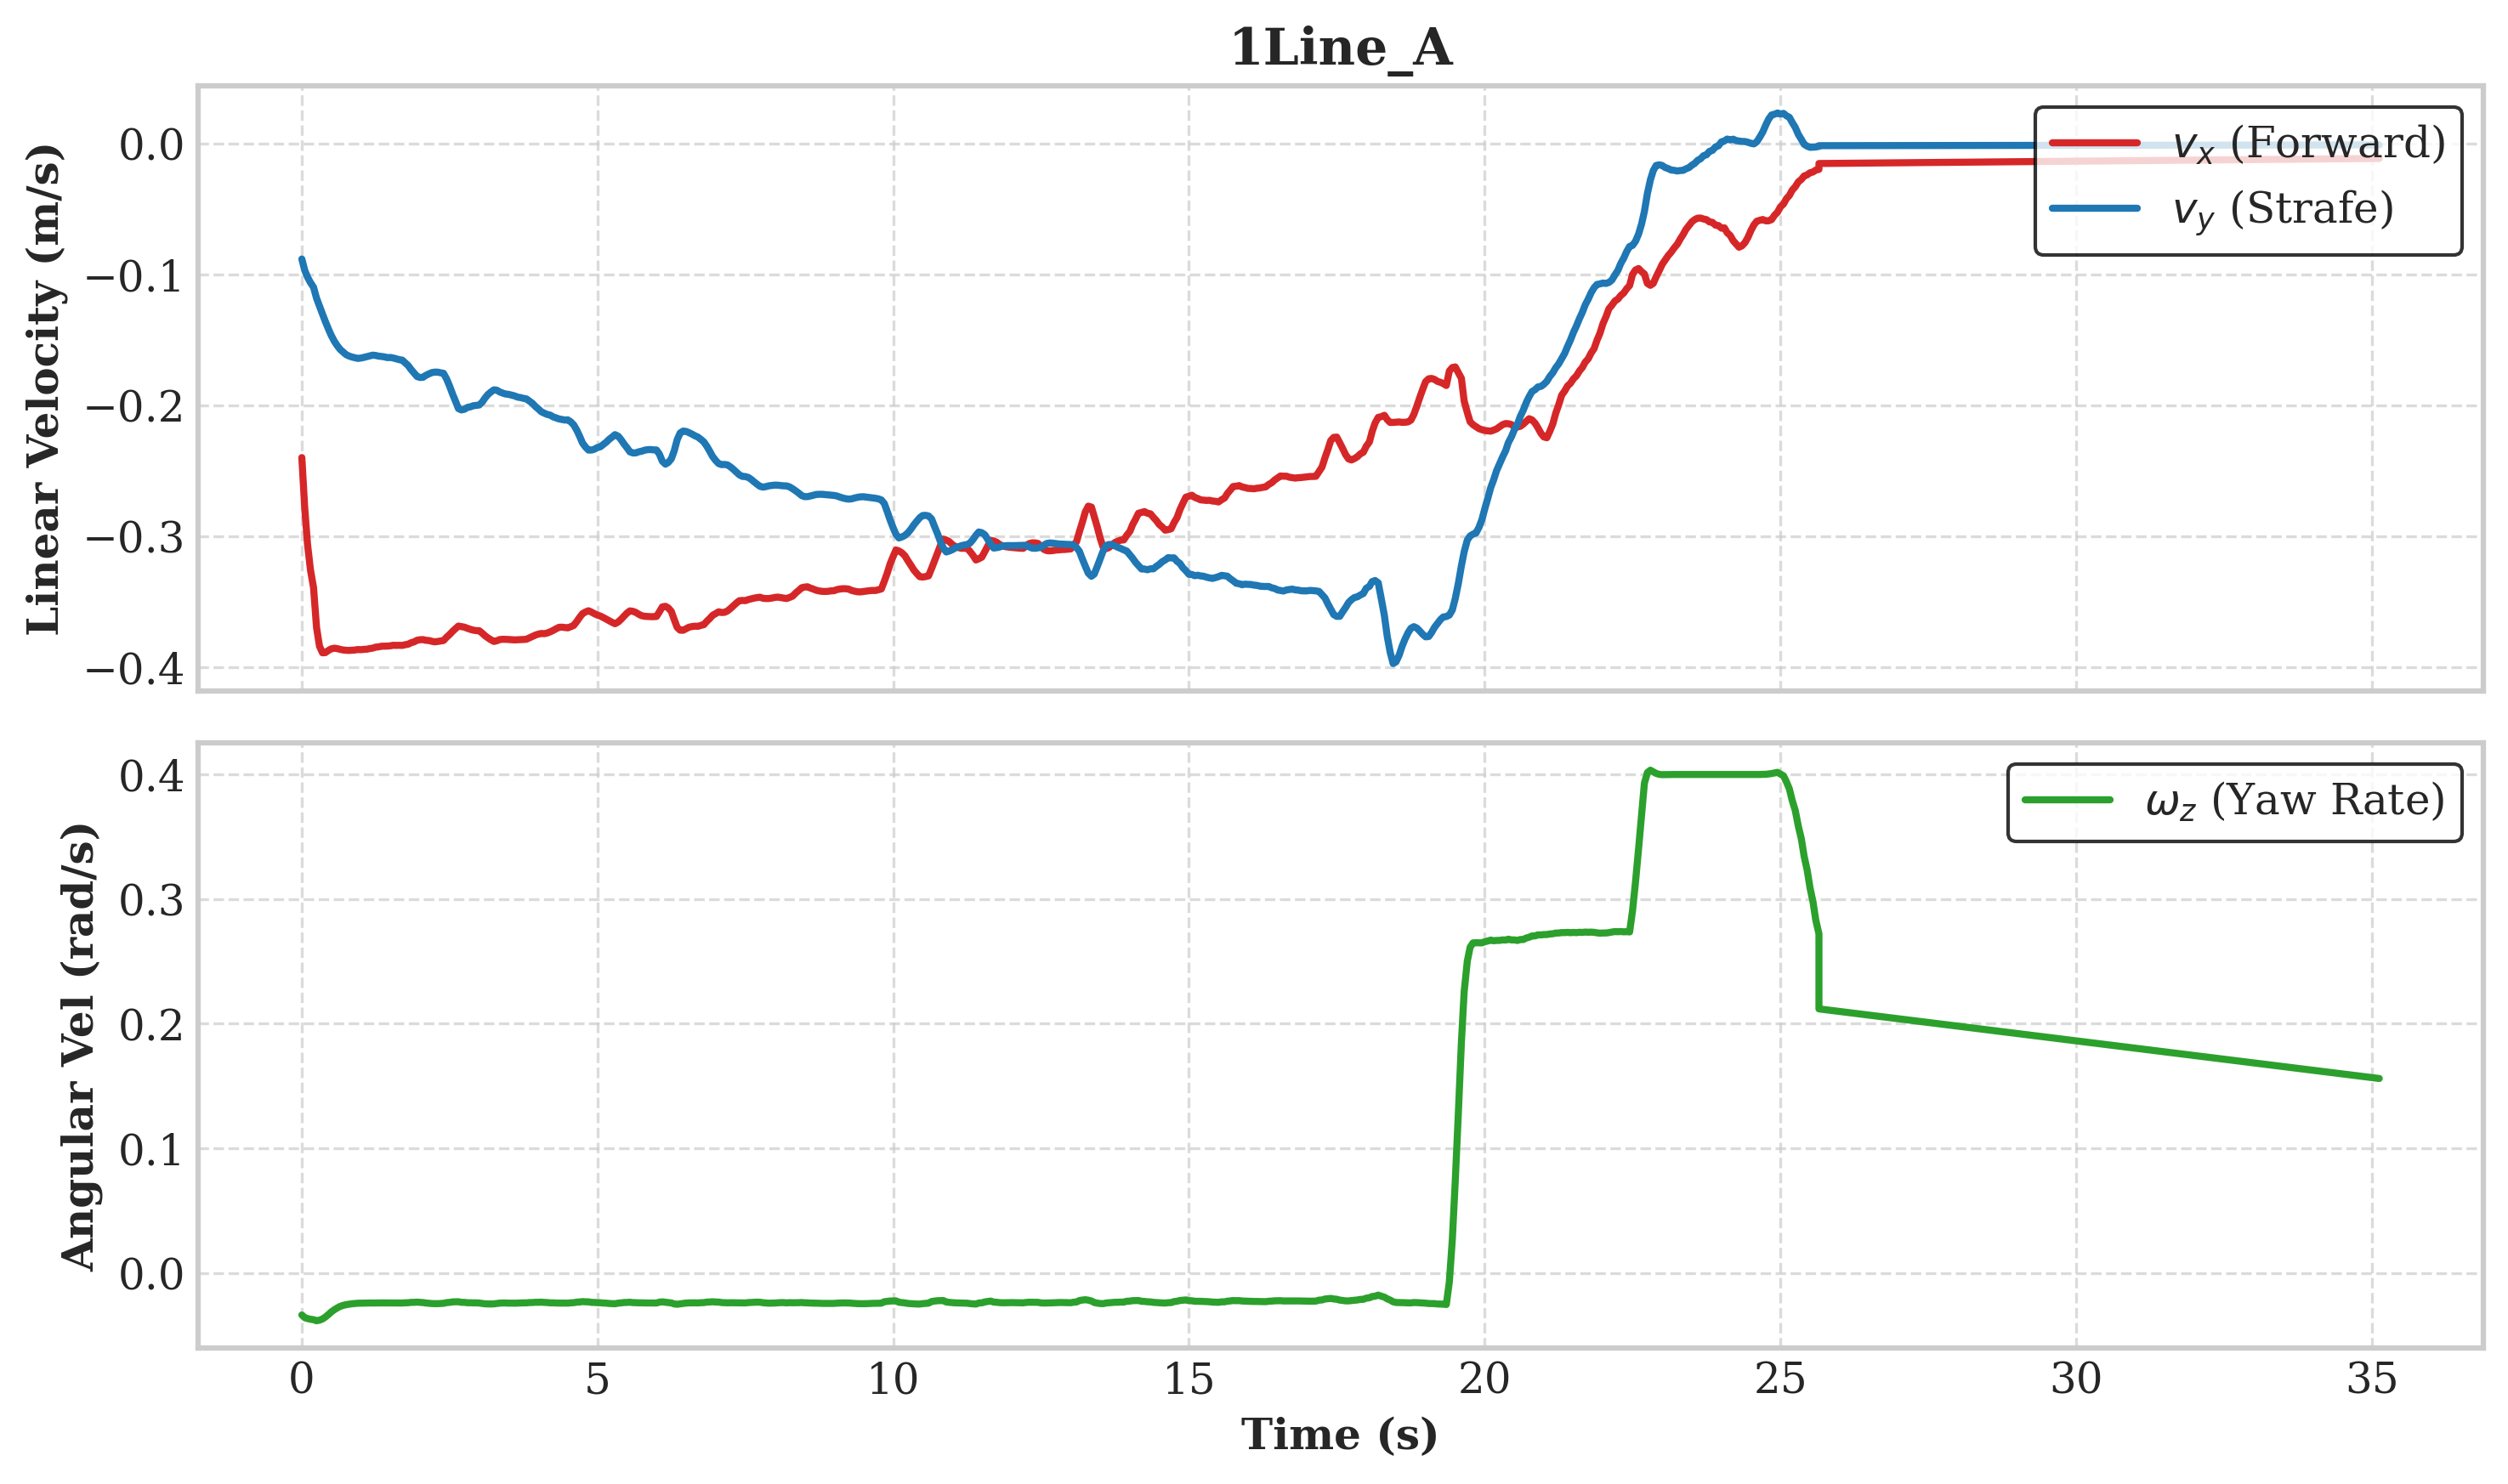

The data file committed next to this chart (first rows):
__time, /cmd_vel_nav/angular/x, /cmd_vel_nav/angular/y, /cmd_vel_nav/angular/z, /cmd_vel_nav/linear/x, /cmd_vel_nav/linear/y, /cmd_vel_nav/linear/z, /odom/header/header/stamp, /odom/pose/covariance/[0;0], /odom/pose/covariance/[0;1], /odom/pose/covariance/[0;2], /odom/pose/covariance/[0;3], /odom/pose/covariance/[0;4], /odom/pose/covariance/[0;5], /odom/pose/covariance/[1;1], /odom/pose/covariance/[1;2], /odom/pose/covariance/[1;3], /odom/pose/covariance/[1;4], /odom/pose/covariance/[1;5], /odom/pose/covariance/[2;2], /odom/pose/covariance/[2;3], /odom/pose/covariance/[2;4], /odom/pose/covariance/[2;5], /odom/pose/covariance/[3;3]
1777424894, , , , , , , 185.1, 0.000000000, 0.000000000, 0.000000000, 0.000000000, 0.000000000, 0.000000000, 0.000000000, 0.000000000, 0.000000000, 0.000000000, 0.000000000, 0.000000000, 0.000000000, 0.000000000, 0.000000000, 0.000000000
1777424894, , , , , , , 185.2, 0.000000000, 0.000000000, 0.000000000, 0.000000000, 0.000000000, 0.000000000, 0.000000000, 0.000000000, 0.000000000, 0.000000000, 0.000000000, 0.000000000, 0.000000000, 0.000000000, 0.000000000, 0.000000000
1777424894, , , , , , , 185.3, 0.000000000, 0.000000000, 0.000000000, 0.000000000, 0.000000000, 0.000000000, 0.000000000, 0.000000000, 0.000000000, 0.000000000, 0.000000000, 0.000000000, 0.000000000, 0.000000000, 0.000000000, 0.000000000
1777424894, , , , , , , 185.4, 0.000000000, 0.000000000, 0.000000000, 0.000000000, 0.000000000, 0.000000000, 0.000000000, 0.000000000, 0.000000000, 0.000000000, 0.000000000, 0.000000000, 0.000000000, 0.000000000, 0.000000000, 0.000000000
1777424895, , , , , , , 185.5, 0.000000000, 0.000000000, 0.000000000, 0.000000000, 0.000000000, 0.000000000, 0.000000000, 0.000000000, 0.000000000, 0.000000000, 0.000000000, 0.000000000, 0.000000000, 0.000000000, 0.000000000, 0.000000000
1777424895, , , , , , , 185.6, 0.000000000, 0.000000000, 0.000000000, 0.000000000, 0.000000000, 0.000000000, 0.000000000, 0.000000000, 0.000000000, 0.000000000, 0.000000000, 0.000000000, 0.000000000, 0.000000000, 0.000000000, 0.000000000
1777424895, , , , , , , 185.7, 0.000000000, 0.000000000, 0.000000000, 0.000000000, 0.000000000, 0.000000000, 0.000000000, 0.000000000, 0.000000000, 0.000000000, 0.000000000, 0.000000000, 0.000000000, 0.000000000, 0.000000000, 0.000000000
1777424895, , , , , , , 185.8, 0.000000000, 0.000000000, 0.000000000, 0.000000000, 0.000000000, 0.000000000, 0.000000000, 0.000000000, 0.000000000, 0.000000000, 0.000000000, 0.000000000, 0.000000000, 0.000000000, 0.000000000, 0.000000000
1777424895, , , , , , , 185.9, 0.000000000, 0.000000000, 0.000000000, 0.000000000, 0.000000000, 0.000000000, 0.000000000, 0.000000000, 0.000000000, 0.000000000, 0.000000000, 0.000000000, 0.000000000, 0.000000000, 0.000000000, 0.000000000
1777424895, , , , , , , 186, 0.000000000, 0.000000000, 0.000000000, 0.000000000, 0.000000000, 0.000000000, 0.000000000, 0.000000000, 0.000000000, 0.000000000, 0.000000000, 0.000000000, 0.000000000, 0.000000000, 0.000000000, 0.000000000
1777424895, , , , , , , 186.1, 0.000000000, 0.000000000, 0.000000000, 0.000000000, 0.000000000, 0.000000000, 0.000000000, 0.000000000, 0.000000000, 0.000000000, 0.000000000, 0.000000000, 0.000000000, 0.000000000, 0.000000000, 0.000000000
1777424895, , , , , , , 186.2, 0.000000000, 0.000000000, 0.000000000, 0.000000000, 0.000000000, 0.000000000, 0.000000000, 0.000000000, 0.000000000, 0.000000000, 0.000000000, 0.000000000, 0.000000000, 0.000000000, 0.000000000, 0.000000000
1777424895, , , , , , , 186.3, 0.000000000, 0.000000000, 0.000000000, 0.000000000, 0.000000000, 0.000000000, 0.000000000, 0.000000000, 0.000000000, 0.000000000, 0.000000000, 0.000000000, 0.000000000, 0.000000000, 0.000000000, 0.000000000
1777424895, , , , , , , 186.4, 0.000000000, 0.000000000, 0.000000000, 0.000000000, 0.000000000, 0.000000000, 0.000000000, 0.000000000, 0.000000000, 0.000000000, 0.000000000, 0.000000000, 0.000000000, 0.000000000, 0.000000000, 0.000000000
1777424896, , , , , , , 186.5, 0.000000000, 0.000000000, 0.000000000, 0.000000000, 0.000000000, 0.000000000, 0.000000000, 0.000000000, 0.000000000, 0.000000000, 0.000000000, 0.000000000, 0.000000000, 0.000000000, 0.000000000, 0.000000000
1777424896, , , , , , , 186.6, 0.000000000, 0.000000000, 0.000000000, 0.000000000, 0.000000000, 0.000000000, 0.000000000, 0.000000000, 0.000000000, 0.000000000, 0.000000000, 0.000000000, 0.000000000, 0.000000000, 0.000000000, 0.000000000
1777424896, , , , , , , 186.7, 0.000000000, 0.000000000, 0.000000000, 0.000000000, 0.000000000, 0.000000000, 0.000000000, 0.000000000, 0.000000000, 0.000000000, 0.000000000, 0.000000000, 0.000000000, 0.000000000, 0.000000000, 0.000000000
1777424896, , , , , , , 186.8, 0.000000000, 0.000000000, 0.000000000, 0.000000000, 0.000000000, 0.000000000, 0.000000000, 0.000000000, 0.000000000, 0.000000000, 0.000000000, 0.000000000, 0.000000000, 0.000000000, 0.000000000, 0.000000000
1777424896, , , , , , , 186.9, 0.000000000, 0.000000000, 0.000000000, 0.000000000, 0.000000000, 0.000000000, 0.000000000, 0.000000000, 0.000000000, 0.000000000, 0.000000000, 0.000000000, 0.000000000, 0.000000000, 0.000000000, 0.000000000
1777424896, , , , , , , 187, 0.000000000, 0.000000000, 0.000000000, 0.000000000, 0.000000000, 0.000000000, 0.000000000, 0.000000000, 0.000000000, 0.000000000, 0.000000000, 0.000000000, 0.000000000, 0.000000000, 0.000000000, 0.000000000
1777424896, , , , , , , 187.1, 0.000000000, 0.000000000, 0.000000000, 0.000000000, 0.000000000, 0.000000000, 0.000000000, 0.000000000, 0.000000000, 0.000000000, 0.000000000, 0.000000000, 0.000000000, 0.000000000, 0.000000000, 0.000000000
1777424896, , , , , , , 187.2, 0.000000000, 0.000000000, 0.000000000, 0.000000000, 0.000000000, 0.000000000, 0.000000000, 0.000000000, 0.000000000, 0.000000000, 0.000000000, 0.000000000, 0.000000000, 0.000000000, 0.000000000, 0.000000000
1777424896, , , , , , , 187.3, 0.000000000, 0.000000000, 0.000000000, 0.000000000, 0.000000000, 0.000000000, 0.000000000, 0.000000000, 0.000000000, 0.000000000, 0.000000000, 0.000000000, 0.000000000, 0.000000000, 0.000000000, 0.000000000
1777424896, , , , , , , 187.4, 0.000000000, 0.000000000, 0.000000000, 0.000000000, 0.000000000, 0.000000000, 0.000000000, 0.000000000, 0.000000000, 0.000000000, 0.000000000, 0.000000000, 0.000000000, 0.000000000, 0.000000000, 0.000000000
1777424897, , , , , , , 187.5, 0.000000000, 0.000000000, 0.000000000, 0.000000000, 0.000000000, 0.000000000, 0.000000000, 0.000000000, 0.000000000, 0.000000000, 0.000000000, 0.000000000, 0.000000000, 0.000000000, 0.000000000, 0.000000000
1777424897, , , , , , , 187.6, 0.000000000, 0.000000000, 0.000000000, 0.000000000, 0.000000000, 0.000000000, 0.000000000, 0.000000000, 0.000000000, 0.000000000, 0.000000000, 0.000000000, 0.000000000, 0.000000000, 0.000000000, 0.000000000
1777424897, , , , , , , 187.7, 0.000000000, 0.000000000, 0.000000000, 0.000000000, 0.000000000, 0.000000000, 0.000000000, 0.000000000, 0.000000000, 0.000000000, 0.000000000, 0.000000000, 0.000000000, 0.000000000, 0.000000000, 0.000000000
1777424897, , , , , , , 187.8, 0.000000000, 0.000000000, 0.000000000, 0.000000000, 0.000000000, 0.000000000, 0.000000000, 0.000000000, 0.000000000, 0.000000000, 0.000000000, 0.000000000, 0.000000000, 0.000000000, 0.000000000, 0.000000000
1777424897, , , , , , , 187.9, 0.000000000, 0.000000000, 0.000000000, 0.000000000, 0.000000000, 0.000000000, 0.000000000, 0.000000000, 0.000000000, 0.000000000, 0.000000000, 0.000000000, 0.000000000, 0.000000000, 0.000000000, 0.000000000
1777424897, , , , , , , 188, 0.000000000, 0.000000000, 0.000000000, 0.000000000, 0.000000000, 0.000000000, 0.000000000, 0.000000000, 0.000000000, 0.000000000, 0.000000000, 0.000000000, 0.000000000, 0.000000000, 0.000000000, 0.000000000
1777424897, , , , , , , 188.1, 0.000000000, 0.000000000, 0.000000000, 0.000000000, 0.000000000, 0.000000000, 0.000000000, 0.000000000, 0.000000000, 0.000000000, 0.000000000, 0.000000000, 0.000000000, 0.000000000, 0.000000000, 0.000000000
1777424897, , , , , , , 188.2, 0.000000000, 0.000000000, 0.000000000, 0.000000000, 0.000000000, 0.000000000, 0.000000000, 0.000000000, 0.000000000, 0.000000000, 0.000000000, 0.000000000, 0.000000000, 0.000000000, 0.000000000, 0.000000000
1777424897, , , , , , , 188.3, 0.000000000, 0.000000000, 0.000000000, 0.000000000, 0.000000000, 0.000000000, 0.000000000, 0.000000000, 0.000000000, 0.000000000, 0.000000000, 0.000000000, 0.000000000, 0.000000000, 0.000000000, 0.000000000
1777424897, , , , , , , 188.4, 0.000000000, 0.000000000, 0.000000000, 0.000000000, 0.000000000, 0.000000000, 0.000000000, 0.000000000, 0.000000000, 0.000000000, 0.000000000, 0.000000000, 0.000000000, 0.000000000, 0.000000000, 0.000000000
1777424898, , , , , , , 188.5, 0.000000000, 0.000000000, 0.000000000, 0.000000000, 0.000000000, 0.000000000, 0.000000000, 0.000000000, 0.000000000, 0.000000000, 0.000000000, 0.000000000, 0.000000000, 0.000000000, 0.000000000, 0.000000000
1777424898, , , , , , , 188.6, 0.000000000, 0.000000000, 0.000000000, 0.000000000, 0.000000000, 0.000000000, 0.000000000, 0.000000000, 0.000000000, 0.000000000, 0.000000000, 0.000000000, 0.000000000, 0.000000000, 0.000000000, 0.000000000
1777424898, , , , , , , 188.7, 0.000000000, 0.000000000, 0.000000000, 0.000000000, 0.000000000, 0.000000000, 0.000000000, 0.000000000, 0.000000000, 0.000000000, 0.000000000, 0.000000000, 0.000000000, 0.000000000, 0.000000000, 0.000000000
1777424898, , , , , , , 188.8, 0.000000000, 0.000000000, 0.000000000, 0.000000000, 0.000000000, 0.000000000, 0.000000000, 0.000000000, 0.000000000, 0.000000000, 0.000000000, 0.000000000, 0.000000000, 0.000000000, 0.000000000, 0.000000000
1777424898, , , , , , , 188.9, 0.000000000, 0.000000000, 0.000000000, 0.000000000, 0.000000000, 0.000000000, 0.000000000, 0.000000000, 0.000000000, 0.000000000, 0.000000000, 0.000000000, 0.000000000, 0.000000000, 0.000000000, 0.000000000
1777424898, , , , , , , 189, 0.000000000, 0.000000000, 0.000000000, 0.000000000, 0.000000000, 0.000000000, 0.000000000, 0.000000000, 0.000000000, 0.000000000, 0.000000000, 0.000000000, 0.000000000, 0.000000000, 0.000000000, 0.000000000
1777424898, , , , , , , 189.1, 0.000000000, 0.000000000, 0.000000000, 0.000000000, 0.000000000, 0.000000000, 0.000000000, 0.000000000, 0.000000000, 0.000000000, 0.000000000, 0.000000000, 0.000000000, 0.000000000, 0.000000000, 0.000000000
1777424898, , , , , , , 189.2, 0.000000000, 0.000000000, 0.000000000, 0.000000000, 0.000000000, 0.000000000, 0.000000000, 0.000000000, 0.000000000, 0.000000000, 0.000000000, 0.000000000, 0.000000000, 0.000000000, 0.000000000, 0.000000000
1777424898, , , , , , , 189.3, 0.000000000, 0.000000000, 0.000000000, 0.000000000, 0.000000000, 0.000000000, 0.000000000, 0.000000000, 0.000000000, 0.000000000, 0.000000000, 0.000000000, 0.000000000, 0.000000000, 0.000000000, 0.000000000
1777424898, , , , , , , 189.4, 0.000000000, 0.000000000, 0.000000000, 0.000000000, 0.000000000, 0.000000000, 0.000000000, 0.000000000, 0.000000000, 0.000000000, 0.000000000, 0.000000000, 0.000000000, 0.000000000, 0.000000000, 0.000000000
1777424899, , , , , , , 189.5, 0.000000000, 0.000000000, 0.000000000, 0.000000000, 0.000000000, 0.000000000, 0.000000000, 0.000000000, 0.000000000, 0.000000000, 0.000000000, 0.000000000, 0.000000000, 0.000000000, 0.000000000, 0.000000000
1777424899, , , , , , , 189.6, 0.000000000, 0.000000000, 0.000000000, 0.000000000, 0.000000000, 0.000000000, 0.000000000, 0.000000000, 0.000000000, 0.000000000, 0.000000000, 0.000000000, 0.000000000, 0.000000000, 0.000000000, 0.000000000
1777424899, , , , , , , 189.7, 0.000000000, 0.000000000, 0.000000000, 0.000000000, 0.000000000, 0.000000000, 0.000000000, 0.000000000, 0.000000000, 0.000000000, 0.000000000, 0.000000000, 0.000000000, 0.000000000, 0.000000000, 0.000000000
1777424899, , , , , , , 189.8, 0.000000000, 0.000000000, 0.000000000, 0.000000000, 0.000000000, 0.000000000, 0.000000000, 0.000000000, 0.000000000, 0.000000000, 0.000000000, 0.000000000, 0.000000000, 0.000000000, 0.000000000, 0.000000000
1777424899, , , , , , , 189.9, 0.000000000, 0.000000000, 0.000000000, 0.000000000, 0.000000000, 0.000000000, 0.000000000, 0.000000000, 0.000000000, 0.000000000, 0.000000000, 0.000000000, 0.000000000, 0.000000000, 0.000000000, 0.000000000
1777424899, , , , , , , 190, 0.000000000, 0.000000000, 0.000000000, 0.000000000, 0.000000000, 0.000000000, 0.000000000, 0.000000000, 0.000000000, 0.000000000, 0.000000000, 0.000000000, 0.000000000, 0.000000000, 0.000000000, 0.000000000
1777424899, , , , , , , 190.1, 0.000000000, 0.000000000, 0.000000000, 0.000000000, 0.000000000, 0.000000000, 0.000000000, 0.000000000, 0.000000000, 0.000000000, 0.000000000, 0.000000000, 0.000000000, 0.000000000, 0.000000000, 0.000000000
1777424899, , , , , , , 190.2, 0.000000000, 0.000000000, 0.000000000, 0.000000000, 0.000000000, 0.000000000, 0.000000000, 0.000000000, 0.000000000, 0.000000000, 0.000000000, 0.000000000, 0.000000000, 0.000000000, 0.000000000, 0.000000000
1777424899, , , , , , , 190.3, 0.000000000, 0.000000000, 0.000000000, 0.000000000, 0.000000000, 0.000000000, 0.000000000, 0.000000000, 0.000000000, 0.000000000, 0.000000000, 0.000000000, 0.000000000, 0.000000000, 0.000000000, 0.000000000
1777424899, , , , , , , 190.4, 0.000000000, 0.000000000, 0.000000000, 0.000000000, 0.000000000, 0.000000000, 0.000000000, 0.000000000, 0.000000000, 0.000000000, 0.000000000, 0.000000000, 0.000000000, 0.000000000, 0.000000000, 0.000000000
1777424900, , , , , , , 190.5, 0.000000000, 0.000000000, 0.000000000, 0.000000000, 0.000000000, 0.000000000, 0.000000000, 0.000000000, 0.000000000, 0.000000000, 0.000000000, 0.000000000, 0.000000000, 0.000000000, 0.000000000, 0.000000000
1777424900, , , , , , , 190.6, 0.000000000, 0.000000000, 0.000000000, 0.000000000, 0.000000000, 0.000000000, 0.000000000, 0.000000000, 0.000000000, 0.000000000, 0.000000000, 0.000000000, 0.000000000, 0.000000000, 0.000000000, 0.000000000
1777424900, , , , , , , 190.7, 0.000000000, 0.000000000, 0.000000000, 0.000000000, 0.000000000, 0.000000000, 0.000000000, 0.000000000, 0.000000000, 0.000000000, 0.000000000, 0.000000000, 0.000000000, 0.000000000, 0.000000000, 0.000000000
1777424900, , , , , , , 190.8, 0.000000000, 0.000000000, 0.000000000, 0.000000000, 0.000000000, 0.000000000, 0.000000000, 0.000000000, 0.000000000, 0.000000000, 0.000000000, 0.000000000, 0.000000000, 0.000000000, 0.000000000, 0.000000000
1777424900, , , , , , , 190.9, 0.000000000, 0.000000000, 0.000000000, 0.000000000, 0.000000000, 0.000000000, 0.000000000, 0.000000000, 0.000000000, 0.000000000, 0.000000000, 0.000000000, 0.000000000, 0.000000000, 0.000000000, 0.000000000
1777424900, , , , , , , 191, 0.000000000, 0.000000000, 0.000000000, 0.000000000, 0.000000000, 0.000000000, 0.000000000, 0.000000000, 0.000000000, 0.000000000, 0.000000000, 0.000000000, 0.000000000, 0.000000000, 0.000000000, 0.000000000
... 941 more rows
